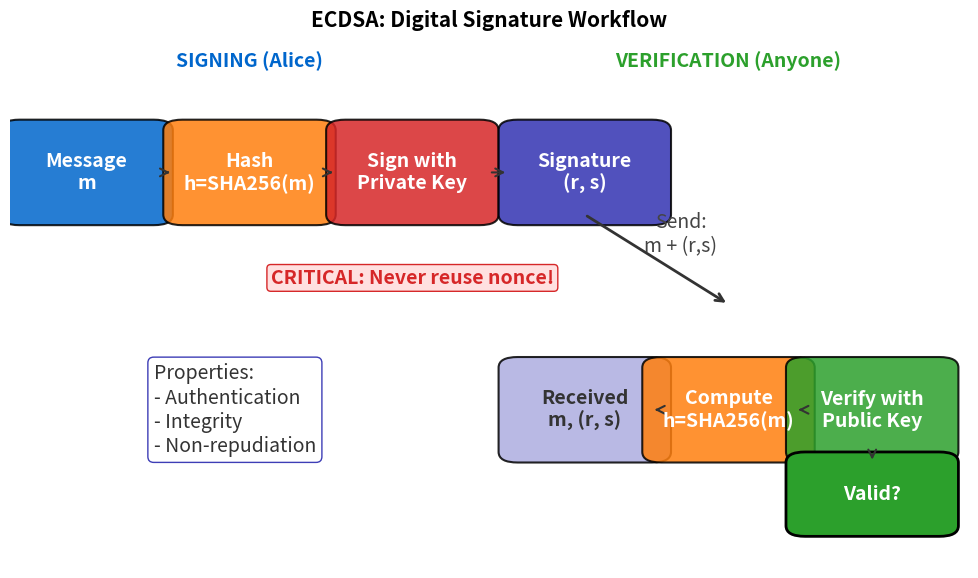

This chart was generated by the following Python code: (Note: this script raises an exception after producing the figure.)
"""
ECDSA Digital Signature Process
Shows signing and verification workflow
"""

import matplotlib.pyplot as plt
import matplotlib.patches as patches
from matplotlib.patches import FancyBboxPatch, FancyArrowPatch, Circle
import numpy as np
from pathlib import Path

CHART_METADATA = {
    'title': 'ECDSA Digital Signature Process',
    'url': 'https://github.com/Digital-AI-Finance/Blockchain_Crypto/tree/main/Module_A_Blockchain_Foundations/L05_Public_Key_Cryptography/charts/04_digital_signature'
}

plt.rcParams.update({
    'font.size': 14,
    'axes.labelsize': 14,
    'axes.titlesize': 16,
    'xtick.labelsize': 12,
    'ytick.labelsize': 12,
    'legend.fontsize': 12,
    'figure.figsize': (10, 6),
    'figure.dpi': 150
})

MLPURPLE = '#3333B2'
MLBLUE = '#0066CC'
MLORANGE = '#FF7F0E'
MLGREEN = '#2CA02C'
MLRED = '#D62728'
MLLAVENDER = '#ADADE0'

fig, ax = plt.subplots(figsize=(10, 6))

# Signing section (top)
ax.text(0.25, 0.95, 'SIGNING (Alice)', ha='center', fontsize=14, fontweight='bold', color=MLBLUE)

# Signing steps
sign_steps = [
    (0.08, 0.75, 'Message\nm', MLBLUE),
    (0.25, 0.75, 'Hash\nh=SHA256(m)', MLORANGE),
    (0.42, 0.75, 'Sign with\nPrivate Key', MLRED),
    (0.60, 0.75, 'Signature\n(r, s)', MLPURPLE),
]

for i, (x, y, text, color) in enumerate(sign_steps):
    box = FancyBboxPatch((x - 0.07, y - 0.08), 0.14, 0.16,
                          boxstyle="round,pad=0.02", facecolor=color,
                          edgecolor='black', linewidth=1.5, alpha=0.85)
    ax.add_patch(box)
    ax.text(x, y, text, ha='center', va='center', fontsize=14,
            fontweight='bold', color='white')

    if i < len(sign_steps) - 1:
        next_x = sign_steps[i + 1][0]
        ax.annotate('', xy=(next_x - 0.08, y), xytext=(x + 0.08, y),
                    arrowprops=dict(arrowstyle='->', color='#333', lw=1.5))

# Send arrow
ax.annotate('', xy=(0.75, 0.50), xytext=(0.60, 0.67),
            arrowprops=dict(arrowstyle='->', color='#333', lw=2))
ax.text(0.70, 0.60, 'Send:\nm + (r,s)', ha='center', fontsize=14, color='#444')

# Verification section (bottom)
ax.text(0.75, 0.95, 'VERIFICATION (Anyone)', ha='center', fontsize=14, fontweight='bold', color=MLGREEN)

# Verification steps
verify_steps = [
    (0.60, 0.30, 'Received\nm, (r, s)', MLLAVENDER),
    (0.75, 0.30, 'Compute\nh=SHA256(m)', MLORANGE),
    (0.90, 0.30, 'Verify with\nPublic Key', MLGREEN),
]

for i, (x, y, text, color) in enumerate(verify_steps):
    box = FancyBboxPatch((x - 0.07, y - 0.08), 0.14, 0.16,
                          boxstyle="round,pad=0.02", facecolor=color,
                          edgecolor='black', linewidth=1.5, alpha=0.85)
    ax.add_patch(box)
    ax.text(x, y, text, ha='center', va='center', fontsize=14,
            fontweight='bold', color='white' if color != MLLAVENDER else '#333')

    if i < len(verify_steps) - 1:
        next_x = verify_steps[i + 1][0]
        ax.annotate('', xy=(next_x - 0.08, y), xytext=(x + 0.08, y),
                    arrowprops=dict(arrowstyle='->', color='#333', lw=1.5))

# Result
result_box = FancyBboxPatch((0.83, 0.08), 0.14, 0.12,
                             boxstyle="round,pad=0.02", facecolor=MLGREEN,
                             edgecolor='black', linewidth=2)
ax.add_patch(result_box)
ax.text(0.90, 0.14, 'Valid?', ha='center', va='center', fontsize=14,
        fontweight='bold', color='white')

ax.annotate('', xy=(0.90, 0.20), xytext=(0.90, 0.22),
            arrowprops=dict(arrowstyle='->', color='#333', lw=1.5))

# Key properties box
props_text = 'Properties:\n- Authentication\n- Integrity\n- Non-repudiation'
props = dict(boxstyle='round,pad=0.3', facecolor='white', edgecolor=MLPURPLE, alpha=0.95)
ax.text(0.15, 0.30, props_text, ha='left', va='center', fontsize=14,
        bbox=props, color='#333')

# Warning about nonce
warn_text = 'CRITICAL: Never reuse nonce!'
warn_props = dict(boxstyle='round,pad=0.2', facecolor='#FFE0E0', edgecolor=MLRED)
ax.text(0.42, 0.55, warn_text, ha='center', va='center', fontsize=14,
        fontweight='bold', bbox=warn_props, color=MLRED)

ax.set_xlim(0, 1)
ax.set_ylim(0, 1)
ax.axis('off')

plt.title('ECDSA: Digital Signature Workflow', fontweight='bold', fontsize=15, pad=10)
plt.tight_layout()

output_path = Path(__file__).parent / 'chart.pdf'
plt.savefig(output_path, bbox_inches='tight', dpi=300)
print(f"Chart saved to: {output_path.absolute()}")
plt.close()
